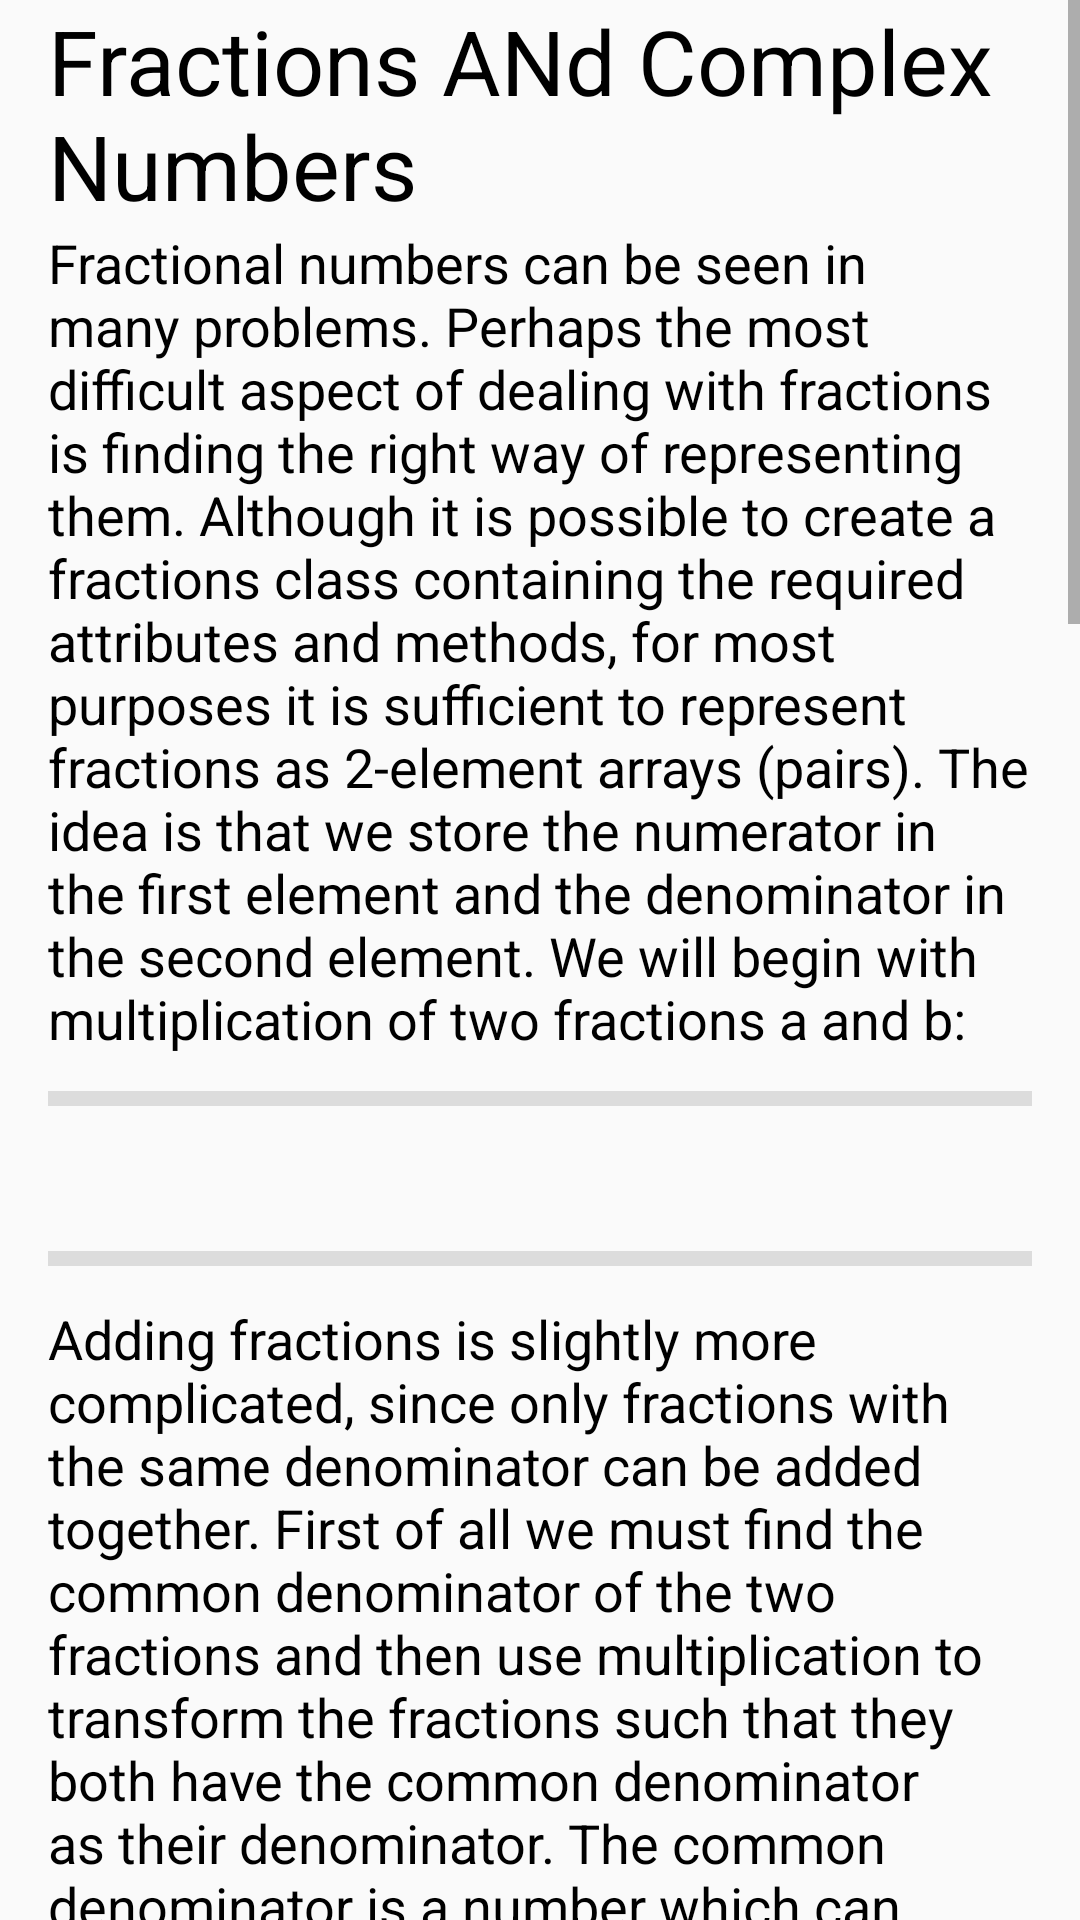

Produce the Android XML layout that renders to this screen, including the resource entries it uses.
<!-- AndroidManifest.xml: application theme AppTheme -->
<!-- res/layout/fractions_activity.xml -->
<ScrollView xmlns:android="http://schemas.android.com/apk/res/android"
            xmlns:tools="http://schemas.android.com/tools"
            android:layout_width="match_parent"
            android:layout_height="match_parent"
            android:orientation="vertical"
            tools:context=".activities.PrimesActivity">

    <android.support.design.widget.CoordinatorLayout
        android:id="@+id/coordinatorLayout"
        android:layout_width="match_parent"
        android:layout_height="wrap_content"
        tools:context=".activities.PrimesActivity">

        <LinearLayout android:id="@+id/linerlayOut" android:layout_width="match_parent"
                      android:layout_height="wrap_content"
                      android:layout_marginLeft="@dimen/activity_horizontal_margin"
                      android:layout_marginRight="@dimen/activity_horizontal_margin"
                      android:orientation="vertical">
            <TextView
                android:id="@+id/title"
                android:layout_width="match_parent"
                android:layout_height="wrap_content"
                android:text="Fractions ANd Complex Numbers"
                android:textColor="@android:color/black"
                android:textSize="@dimen/font_title"/>

            <TextView android:id="@+id/para1"
                      android:layout_width="match_parent"
                      android:layout_height="wrap_content"
                      android:text="@string/fractions"
                      android:textColor="@android:color/black"
                      android:textSize="@dimen/font_normal"/>

            <View style="@style/Divider"/>

            <TextView android:id="@+id/code1"
                      android:layout_width="match_parent"
                      android:layout_height="wrap_content"
                      android:text=""
                      android:textColor="@android:color/black"
                      android:textSize="@dimen/font_normal"/>
            <View style="@style/Divider"/>

            <TextView android:id="@+id/optOneLabel"
                      android:layout_width="match_parent"
                      android:layout_height="wrap_content"
                      android:text="@string/fractions1"
                      android:textColor="@android:color/black"
                      android:textSize="@dimen/font_normal"/>
            <View style="@style/Divider"/>


            <TextView android:id="@+id/label1"
                      android:layout_width="match_parent"
                      android:layout_height="wrap_content"
                      android:text="4/9 + 1/6 = (4*2)/(9 * 2) + (1 * 3)/(6 * 3) =  8/18 +  3/18"
                      android:textColor="@android:color/black"
                      android:textSize="@dimen/font_normal"/>
            <View style="@style/Divider"/>

            <TextView android:id="@+id/stepLabel"
                      android:layout_width="match_parent"
                      android:layout_height="wrap_content"
                      android:text="@string/fractions2"
                      android:textColor="@android:color/black"
                      android:textSize="@dimen/font_normal"/>
            <View style="@style/Divider"/>
            <TextView android:id="@+id/step2Label"
                      android:layout_width="match_parent"
                      android:layout_height="wrap_content"
                      android:text="4/9 - 1/6 =  8/18 -  3/18 =  5/18"
                      android:textColor="@android:color/black"
                      android:textSize="@dimen/font_normal"/>
            <View style="@style/Divider"/>
            <TextView android:id="@+id/step2code"
                      android:layout_width="match_parent"
                      android:layout_height="wrap_content"
                      android:text="Here is the code to add two fractions:"
                      android:textColor="@android:color/black"
                      android:textSize="@dimen/font_normal"/>

            <View style="@style/Divider"/>
            <TextView android:id="@+id/code2"
                      android:layout_width="match_parent"
                      android:layout_height="wrap_content"
                      android:text=""
                      android:textColor="@android:color/black"
                      android:textSize="@dimen/font_normal"/>
            <View style="@style/Divider"/>

            <TextView android:id="@+id/step4"
                      android:layout_width="match_parent"
                      android:layout_height="wrap_content"
                      android:text="@string/fractions3"
                      android:textColor="@android:color/black"
                      android:textSize="@dimen/font_normal"/>

            <View style="@style/Divider"/>
            <TextView android:id="@+id/code3"
                      android:layout_width="match_parent"
                      android:layout_height="wrap_content"
                      android:text=""
                      android:textColor="@android:color/black"
                      android:textSize="@dimen/font_normal"/>
            <View style="@style/Divider"/>
            <TextView android:id="@+id/label4"
                      android:layout_width="match_parent"
                      android:layout_height="wrap_content"
                      android:text="@string/fractions4"
                      android:textColor="@android:color/black"
                      android:textSize="@dimen/font_normal"/>
            <View style="@style/Divider"/>
            <TextView android:id="@+id/code4"
                      android:layout_width="match_parent"
                      android:layout_height="wrap_content"
                      android:text="ax + by = c"
                      android:textColor="@android:color/black"
                      android:textSize="@dimen/font_normal"/>
            <View style="@style/Divider"/>
            <TextView android:id="@+id/label5"
                      android:layout_width="match_parent"
                      android:layout_height="wrap_content"
                      android:text="@string/fractions5"
                      android:textColor="@android:color/black"
                      android:textSize="@dimen/font_normal"/>
            <View style="@style/Divider"/>
            <TextView android:id="@+id/code5"
                      android:layout_width="match_parent"
                      android:layout_height="wrap_content"
                      android:text=""
                      android:textColor="@android:color/black"
                      android:textSize="@dimen/font_normal"/>
            <View style="@style/Divider"/>
            <TextView android:id="@+id/label6"
                      android:layout_width="match_parent"
                      android:layout_height="wrap_content"
                      android:text="@string/fractions6"
                      android:textColor="@android:color/black"
                      android:textSize="@dimen/font_normal"/>
            <View style="@style/Divider"/>
            <TextView android:id="@+id/code6"
                      android:layout_width="match_parent"
                      android:layout_height="wrap_content"
                      android:text=""
                      android:textColor="@android:color/black"
                      android:textSize="@dimen/font_normal"/>
        </LinearLayout>


    </android.support.design.widget.CoordinatorLayout>
</ScrollView>
<!-- resources referenced by this layout -->
<resources>
  <dimen name="activity_horizontal_margin">16dp</dimen>
  <dimen name="font_normal">18dp</dimen>
  <dimen name="font_title">30sp</dimen>
  <string name="fractions">Fractional numbers can be seen in many problems. Perhaps the most difficult aspect of
          dealing with fractions is finding the right way of representing them. Although it is possible to create a
          fractions class containing the required attributes and methods, for most purposes it is sufficient to represent
          fractions as 2-element arrays (pairs). The idea is that we store the numerator in the first element and the
          denominator in the second element. We will begin with multiplication of two fractions a and b:
      </string>
  <string name="fractions1">Adding fractions is slightly more complicated, since only fractions with the same
          denominator can be added together. First of all we must find the common denominator of the two fractions and
          then use multiplication to transform the fractions such that they both have the common denominator as their
          denominator. The common denominator is a number which can divide both denominators and is simply the LCM
          (defined earlier) of the two denominators. For example lets add 4/9 and 1/6. LCM of 9 and 6 is 18. Thus to
          transform the first fraction we need to multiply it by 2/2 and multiply the second one by 3/3:
      </string>
  <string name="fractions2">Once both fractions have the same denominator, we simply add the numerators to get the
          final answer of 11/18. Subtraction is very similar, except we subtract at the last step:
      </string>
  <string name="fractions3">Finally it is useful to know how to reduce a fraction to its simplest form. The simplest
          form of a fraction occurs when the GCD of the numerator and denominator is equal to 1. We do this like so:
      </string>
  <string name="fractions4">Using a similar approach we can represent other special numbers, such as complex numbers.
          In general, a complex number is a number of the form a + ib, where a and b are reals and i is the square root of
          -1. For example, to add two complex numbers m = a + ib and n = c + id we simply group likewise terms:
      </string>
  <string name="fractions5">Multiplying two complex numbers is the same as multiplying two real numbers, except we
          must use the fact that i^2 = -1:
      </string>
  <string name="fractions6">By storing the real part in the first element and the complex part in the second element
          of the 2-element array we can write code that performs the above multiplication:
      </string>
  <style name="Divider">
          <item name="android:layout_width">match_parent</item>
          <item name="android:layout_height">5dp</item>
          <item name="android:background">?android:attr/listDivider</item>
          <item name="android:layout_marginTop">12dp</item>
          <item name="android:layout_marginBottom">12dp</item>
      </style>
  <style name="AppTheme" parent="Theme.AppCompat.Light.DarkActionBar">
          <item name="windowActionBar">false</item>
          <item name="windowNoTitle">true</item>
      </style>
</resources>
